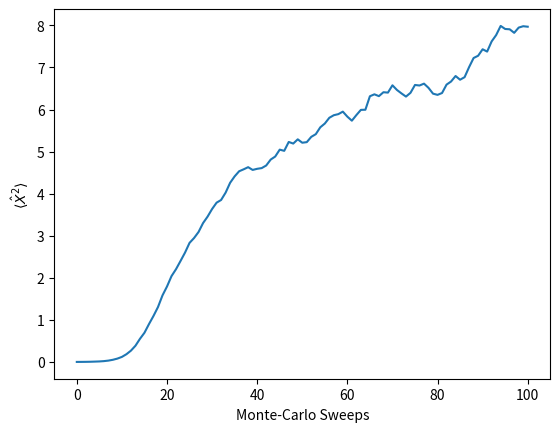
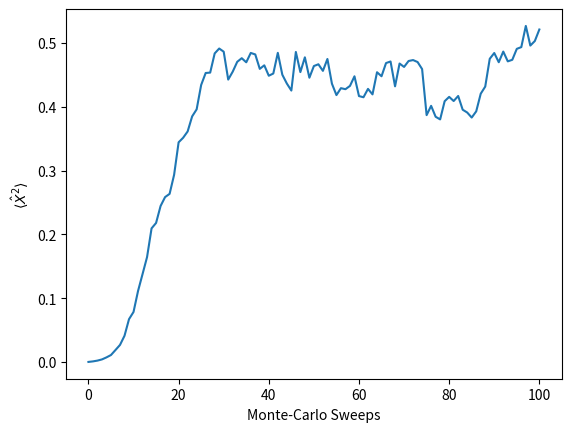
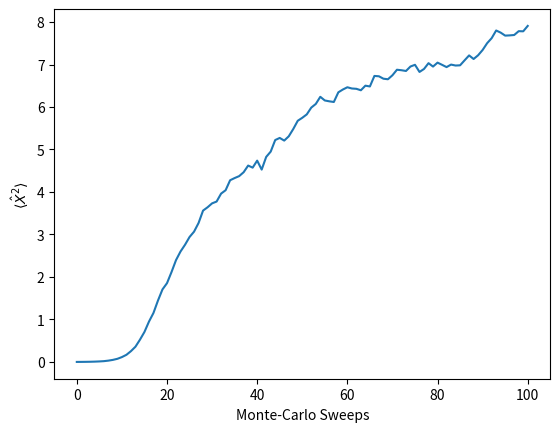
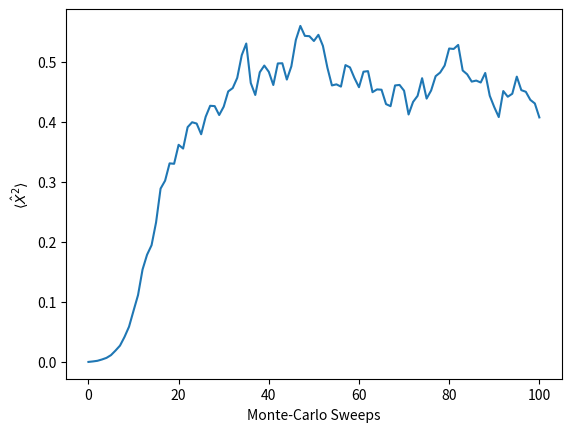

Write the Python code that produced these figures, in order.
#%%
import numpy as np
import matplotlib.pyplot as plt
import time
import random
# %%

#------------------------------------------------------------------
# The following equations are written in natural units 
# hcross = c = 1

# Action

def V_Anharm(lamda,x):
    return lamda * (m**2) * (omega**3) * x**4 + 0.5* m* (omega**2) * (x**2)


def V_Harm(lamda,x):
    return 0.5* m* (omega**2) * (x**2)


def Action(V,x1,x2,x):
    S = 0.5 * m * ( (x1 - x)**2 + (x2 - x)**2) + V(lamda,x)  
    return S  

def Action_total(V,path):
    S = 0
    for i in range(Ntau):
        S += 0.5*m*( (path[(i + 1)%Ntau] - path[i] )**2 ) + V(lamda,path[i])
    return S


def MC_sweep(path0,Ntau,h,V):
    accept_rate = 0
    path = path0

    index = np.arange(0,Ntau,1)
    random.shuffle(index)
    
    for i in range(Ntau):
        t = index[i]
        tmin = (t + Ntau - 1)% Ntau  # periodic boundary conditions
        tplu = (t + 1) % Ntau 
        x_new = path[t] + h * (random.random() - 0.5)
        S_old = Action(V,path[tplu],path[tmin],path[t])
        S_new = Action(V,path[tplu],path[tmin],x_new)
        if random.random() < np.exp( - (S_new - S_old) ):
            path[t] = x_new
            accept_rate += 1/Ntau

    h = h * accept_rate/idrate

    return path, h
    
def equilibration(path0,h):
    
    path_arr = []
    path = path0
    path_arr.append(list(path))

    for i in range(100):
        path, h = MC_sweep(path,Ntau,h,V_Harm)
        path_arr.append(list(path))

    return path_arr, path

def expectation_plot(f,path_arr,filename,window_size,y_label):
    x_array = []
    for i in path_arr:
        s = 0
        for j in i:
            s += f(j)
        s = s/Ntau
        x_array.append(s)

    plt.plot(range(N), x_array)
    plt.xlabel("Monte-Carlo Sweeps")
    plt.ylabel(y_label)
    plt.savefig(filename+".svg")
    plt.show()
    plt.close()


def X2op(x):
    return (x)**2




# %%
dt = 0.2
Ntau = int(250/dt) # Number of time slices
lamda = 1
path = []
h = 0.1
m = 1 * dt
omega = 1 * dt 
idrate = 0.8
time_arr = np.arange(0,Ntau,1)
#path0 = [random.random() for i in 1:Ntau]

path0 = np.zeros(Ntau)

eq_arr_a, final_path = equilibration(path0,h)


N = len(eq_arr_a)

y_label = r"$\langle \hat{X}^2 \rangle$"
window_size = 2

expectation_plot(X2op,eq_arr_a,"Equilibration_plot_a",window_size,y_label)


#%%

dt = 1
Ntau = int(250/dt) # Number of time slices
lamda = 1
m = 1 * dt
omega = 1 * dt 
time_arr = np.arange(0,Ntau,1)
path0 = np.zeros(Ntau)

eq_arr_b, final_path = equilibration(path0,h)

expectation_plot(X2op,eq_arr_b,"Equilibration_plot_b",window_size,y_label)


#%%

dt = 0.2
Ntau = int(250/dt) # Number of time slices
lamda = 1e3
m = 1 * dt
omega = 1 * dt 
time_arr = np.arange(0,Ntau,1)
path0 = np.zeros(Ntau)

eq_arr_c, final_path = equilibration(path0,h)

expectation_plot(X2op,eq_arr_c,"Equilibration_plot_c",window_size,y_label)

#%%

dt = 1
Ntau = int(250/dt) # Number of time slices
lamda = 1e3
m = 1 * dt
omega = 1 * dt 
time_arr = np.arange(0,Ntau,1)
path0 = np.zeros(Ntau)

eq_arr_d, final_path = equilibration(path0,h)

expectation_plot(X2op,eq_arr_d,"Equilibration_plot_d",window_size,y_label)

#%%
